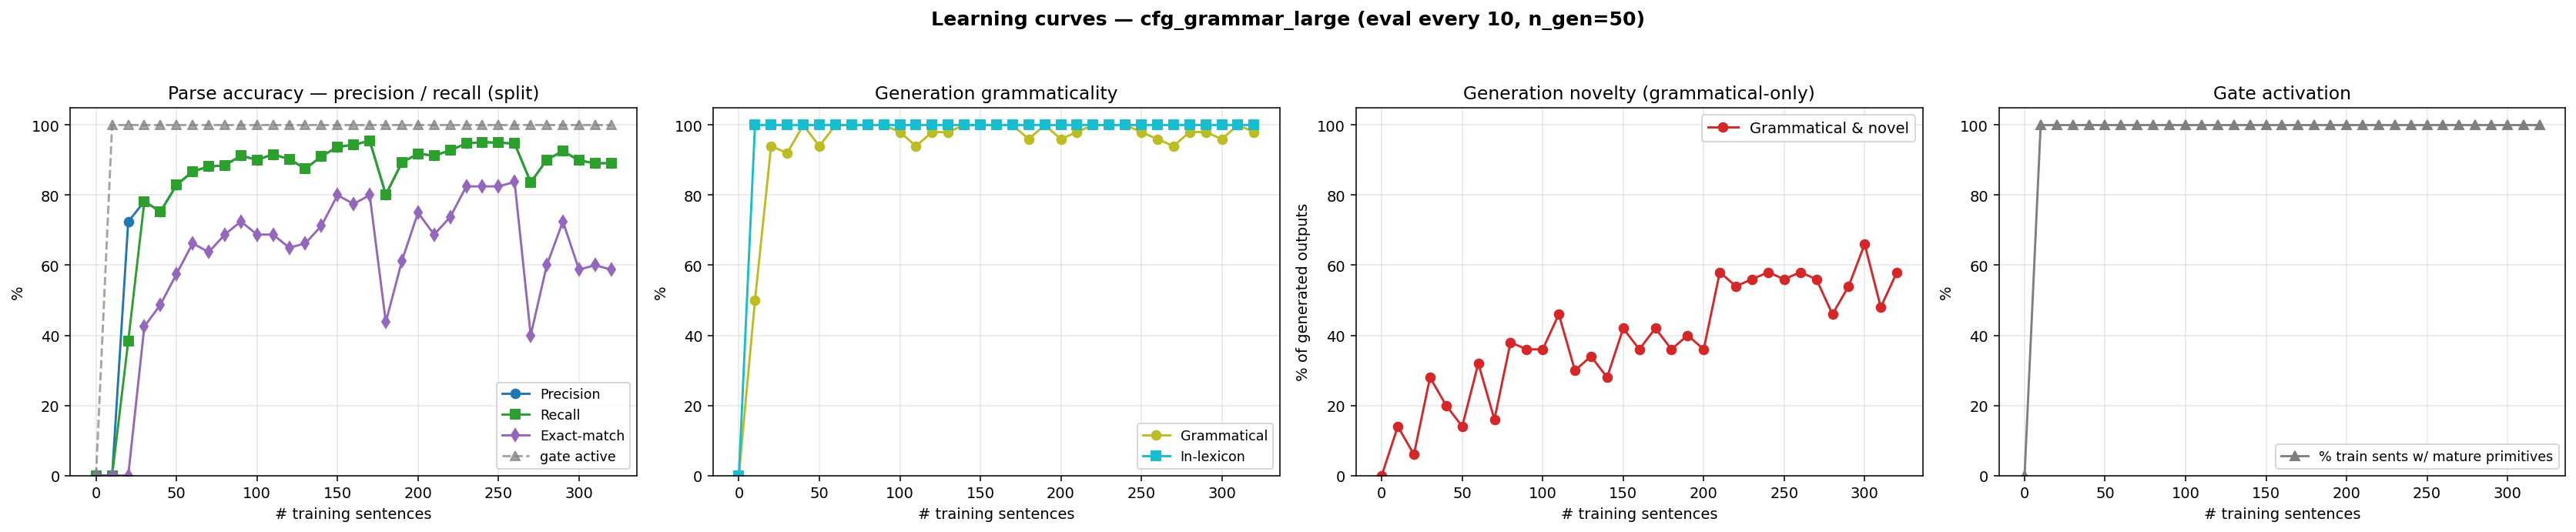

The file beside this chart, header and first rows:
n_trained, parse_F1, parse_P, parse_R, parse_EM, gen_gram, gen_novel, gen_lex, gen_gram_novel, p_parse_legal, gen_n, prim_active_frac
0, 0.0000, 0.0000, 0.0000, 0.0000, 0.0000, 0.0000, 0.0000, 0.0000, 0.0000, 0, 0.0000
10, 0.0000, 0.0000, 0.0000, 0.0000, 0.5000, 0.6400, 1, 0.1400, 0.0000, 50, 1
20, 0.5013, 0.7243, 0.3833, 0.0000, 0.9400, 0.1200, 1, 0.0600, 0.0000, 50, 1
30, 0.7821, 0.7821, 0.7821, 0.4250, 0.9200, 0.3600, 1, 0.2800, 0.8600, 50, 1
40, 0.7529, 0.7529, 0.7529, 0.4875, 1, 0.2000, 1, 0.2000, 0.7600, 50, 1
50, 0.8288, 0.8288, 0.8288, 0.5750, 0.9400, 0.2000, 1, 0.1400, 0.7800, 50, 1
60, 0.8677, 0.8677, 0.8677, 0.6625, 1, 0.3200, 1, 0.3200, 0.7800, 50, 1
70, 0.8813, 0.8813, 0.8813, 0.6375, 1, 0.1600, 1, 0.1600, 0.7800, 50, 1
80, 0.8852, 0.8852, 0.8852, 0.6875, 1, 0.3800, 1, 0.3800, 0.6000, 50, 1
90, 0.9125, 0.9125, 0.9125, 0.7250, 1, 0.3600, 1, 0.3600, 0.8000, 50, 1
100, 0.9008, 0.9008, 0.9008, 0.6875, 0.9800, 0.3800, 1, 0.3600, 0.8600, 50, 1
110, 0.9163, 0.9163, 0.9163, 0.6875, 0.9400, 0.5200, 1, 0.4600, 0.8400, 50, 1
120, 0.9027, 0.9027, 0.9027, 0.6500, 0.9800, 0.3200, 1, 0.3000, 0.8000, 50, 1
130, 0.8755, 0.8755, 0.8755, 0.6625, 0.9800, 0.3600, 1, 0.3400, 0.7200, 50, 1
140, 0.9105, 0.9105, 0.9105, 0.7125, 1, 0.2800, 1, 0.2800, 0.8200, 50, 1
150, 0.9377, 0.9377, 0.9377, 0.8000, 1, 0.4200, 1, 0.4200, 0.7200, 50, 1
160, 0.9436, 0.9436, 0.9436, 0.7750, 1, 0.3600, 1, 0.3600, 0.7600, 50, 1
170, 0.9553, 0.9553, 0.9553, 0.8000, 1, 0.4200, 1, 0.4200, 0.8600, 50, 1
180, 0.8016, 0.8016, 0.8016, 0.4375, 0.9600, 0.4000, 1, 0.3600, 0.8400, 50, 1
190, 0.8930, 0.8930, 0.8930, 0.6125, 1, 0.4000, 1, 0.4000, 0.7400, 50, 1
200, 0.9183, 0.9183, 0.9183, 0.7500, 0.9600, 0.4000, 1, 0.3600, 0.7600, 50, 1
210, 0.9125, 0.9125, 0.9125, 0.6875, 0.9800, 0.6000, 1, 0.5800, 0.8200, 50, 1
220, 0.9280, 0.9280, 0.9280, 0.7375, 1, 0.5400, 1, 0.5400, 0.6600, 50, 1
230, 0.9475, 0.9475, 0.9475, 0.8250, 1, 0.5600, 1, 0.5600, 0.7800, 50, 1
240, 0.9514, 0.9514, 0.9514, 0.8250, 1, 0.5800, 1, 0.5800, 0.7600, 50, 1
250, 0.9494, 0.9494, 0.9494, 0.8250, 0.9800, 0.5800, 1, 0.5600, 0.7800, 50, 1
260, 0.9475, 0.9475, 0.9475, 0.8375, 0.9600, 0.6200, 1, 0.5800, 0.6200, 50, 1
270, 0.8366, 0.8366, 0.8366, 0.4000, 0.9400, 0.6200, 1, 0.5600, 0.6600, 50, 1
280, 0.9008, 0.9008, 0.9008, 0.6000, 0.9800, 0.4800, 1, 0.4600, 0.7200, 50, 1
290, 0.9261, 0.9261, 0.9261, 0.7250, 0.9800, 0.5600, 1, 0.5400, 0.7400, 50, 1
300, 0.8988, 0.8988, 0.8988, 0.5875, 0.9600, 0.7000, 1, 0.6600, 0.7600, 50, 1
310, 0.8911, 0.8911, 0.8911, 0.6000, 1, 0.4800, 1, 0.4800, 0.7600, 50, 1
320, 0.8911, 0.8911, 0.8911, 0.5875, 0.9800, 0.6000, 1, 0.5800, 0.7400, 50, 1
